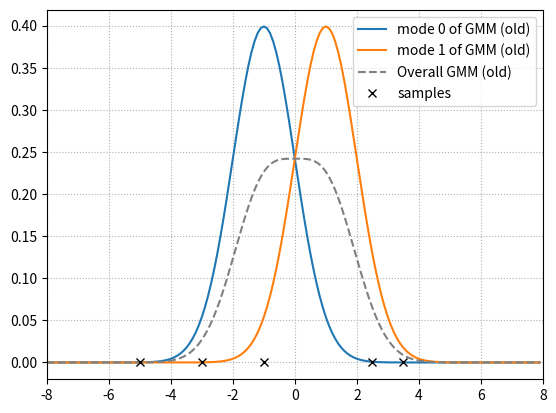
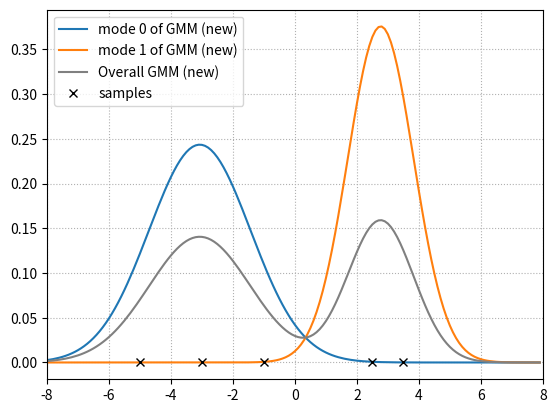
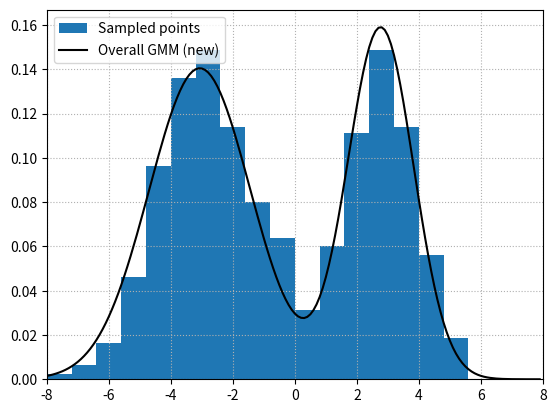

Here is the Python script that generated these plots, in order:
import numpy as np
import matplotlib.pyplot as plt

np.random.seed(42)

priors_old = [0.5, 0.5]
means_old = [-1, +1]
stddevs_old = [1, 1]

x = [-5, -3, -1, 2.5, 3.5]

# cast lists as Numpy arrays
priors_old = np.asarray(priors_old)
means_old = np.asarray(means_old)
stddevs_old = np.asarray(stddevs_old)
x = np.asarray(x)

# kids do this:
def compute_gaussian_pdfs(x, means, stddevs):

    n_gaussians = len(means)
    n_observations = len(x)

    densities = np.zeros((n_observations, n_gaussians))

    for i, (mu, sigma) in enumerate(zip(means, stddevs)):
        coeff = 1/(np.sqrt(2 * np.pi) * sigma)
        diffs = x - mu
        expargs = (diffs**2) / (2 * sigma**2)
        densities[:, i] = coeff*np.exp(-expargs)
    return densities

densities = compute_gaussian_pdfs(x, means_old, stddevs_old)
print(densities)

# data scientists do this:
def compute_gaussian_pdfs(x, means, stddevs):
    coeff = 1/(np.sqrt(2 * np.pi) * stddevs)
    diffs = x[:, None] - means[None, :]
    expargs = -(diffs**2) / (2 * stddevs**2)[None, :]  # argument of the exponent
    densities = coeff[None, :]*np.exp(expargs)
    return densities

densities = compute_gaussian_pdfs(x, means_old, stddevs_old)
print(densities)

# legends to this:
def compute_gaussian_pdfs(x, means, stddevs):
    return np.exp(-(x[:, None] - means[None, :])**2/(2 * stddevs**2)[None, :]) /(np.sqrt(2 * np.pi) * stddevs)[None, :]

densities = compute_gaussian_pdfs(x, means_old, stddevs_old)
print(densities)

print(densities.shape)

# kids do this:
responsibilities = np.zeros_like(densities)

for i, rho in enumerate(densities):
    score = priors_old*rho
    responsibilities[i] = score/sum(score)

print(responsibilities)

# real data scientists do this:
scores = priors_old[None, :]*densities
responsibilities = scores/scores.sum(axis=1)[:, None]
print(responsibilities)

Nks = responsibilities.sum(axis=0)

means_new = (responsibilities * x[:, None]).sum(axis=0) / Nks
stddevs_new = np.sqrt((responsibilities * (x[:, None] - means_new[None, :])**2 ).sum(axis=0) / Nks)
priors_new = Nks/Nks.sum()

print("Updated means:")
print(means_new)

print("Updated standard deviations:")
print(stddevs_new)

print("Updated priors:")
print(priors_new)

def compute_gmm_pdf(x, priors, means, stddevs):
    gaussian_densities = compute_gaussian_pdfs(x, means, stddevs)
    gmm_densities = (priors[None, :] * gaussian_densities).sum(axis=1)
    return gmm_densities

likelihood_old = compute_gmm_pdf(x, priors_old, means_old, stddevs_old).sum()
likelihood_new = compute_gmm_pdf(x, priors_new, means_new, stddevs_new).sum()
print("Old log-likelihood:", np.log(likelihood_old))
print("New log-likelihood:", np.log(likelihood_new))

xrange = np.arange(-8, 8, 0.1)
old_likelihoods = compute_gaussian_pdfs(xrange, means_old, stddevs_old)
old_gmm_likelihoods = compute_gmm_pdf(xrange, priors_old, means_old, stddevs_old)

plt.figure()
for i, likelihood in enumerate(old_likelihoods.T):
    plt.plot(xrange, likelihood, label=f'mode {i} of GMM (old)')
plt.plot(xrange, old_gmm_likelihoods, '--', color='gray', label='Overall GMM (old)')
plt.plot(x, np.zeros_like(x), 'x', color='black', label='samples')
plt.xlim([-8, 8])
plt.legend()
plt.grid(linestyle=':')
plt.draw()    

xrange = np.arange(-8, 8, 0.1)
new_likelihoods = compute_gaussian_pdfs(xrange, means_new, stddevs_new)
new_gmm_likelihoods = compute_gmm_pdf(xrange, priors_new, means_new, stddevs_new)
plt.figure()
for i, likelihood in enumerate(new_likelihoods.T):
    plt.plot(xrange, likelihood, label=f'mode {i} of GMM (new)')
plt.plot(xrange, new_gmm_likelihoods, '-', color='gray', label='Overall GMM (new)')
plt.plot(x, np.zeros_like(x), 'x', color='black', label='samples')
plt.xlim([-8, 8])
plt.legend()
plt.grid(linestyle=':')
plt.draw()

# kids do this:
def sample_gmm(priors, means, stddevs, n):
    n_gaussians = len(priors)

    indices_gaussians = np.arange(n_gaussians)  # [0, ..., n_gaussians-1]
    random_indices = np.random.choice(indices_gaussians, size=n, p=priors)  # choose the gaussian indices according to the priors

    z_sample = np.random.randn(n)  # sample n random i.i.d z[i]~N(0,1)
    gmm_sample = np.zeros_like(z_sample)
    for i, idx in enumerate(random_indices):
        mu = means[idx]
        sigma = stddevs[idx]
        gmm_sample[i] = sigma*z_sample + mu
    return gmm_sample

# data scientists do this:
def sample_gmm(priors, means, stddevs, n):
    idx_modes = np.random.choice(np.arange(len(priors)), size=n, p=priors)  # choose the gaussian indices according to the priors
    z_sample = np.random.randn(n)  # sample n random i.i.d z[i]~N(0,1)
    return stddevs[idx_modes]*z_sample + means[idx_modes]


x_sample = sample_gmm(priors_new, means_new, stddevs_new, n=1000)

plt.figure()
plt.hist(x_sample, bins=20, range=(-8, 8), density=True, color='C0', label='Sampled points')
plt.plot(xrange, new_gmm_likelihoods, '-', color='black', label='Overall GMM (new)')
plt.legend()
plt.grid(linestyle=':')
plt.xlim([-8, 8])
plt.draw()